Labelled photos from "solar_data", an image-classification folder in 22f3001505/STYRS. The possible labels are: defective, good.

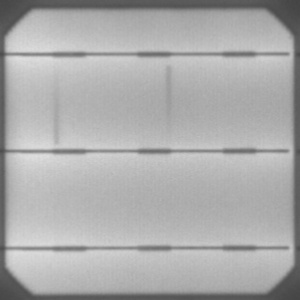
Label: good

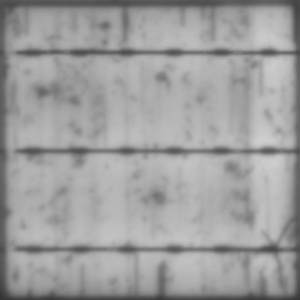
Label: defective

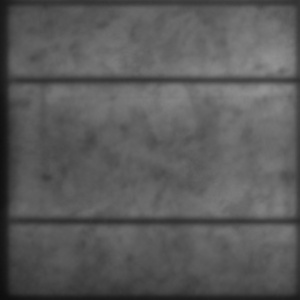
Label: good

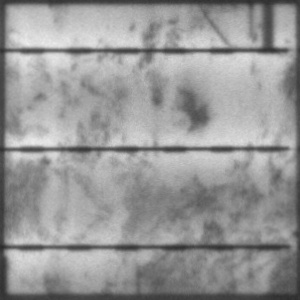
Label: defective

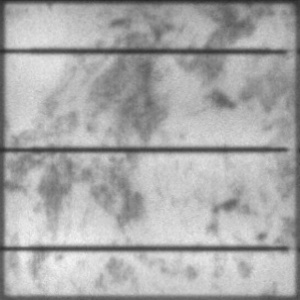
Label: good

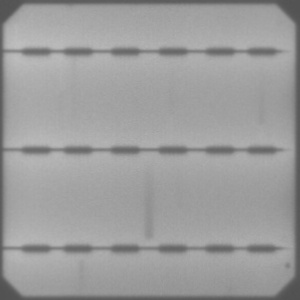
Label: defective
